Run: headless pygame with SDL's dummy video driver; simulated clock (each Clock.tick advances the game by its frame time, no real sleeping); random seed 0; keys injected as events and as key.get_pressed() state; no mouse input.
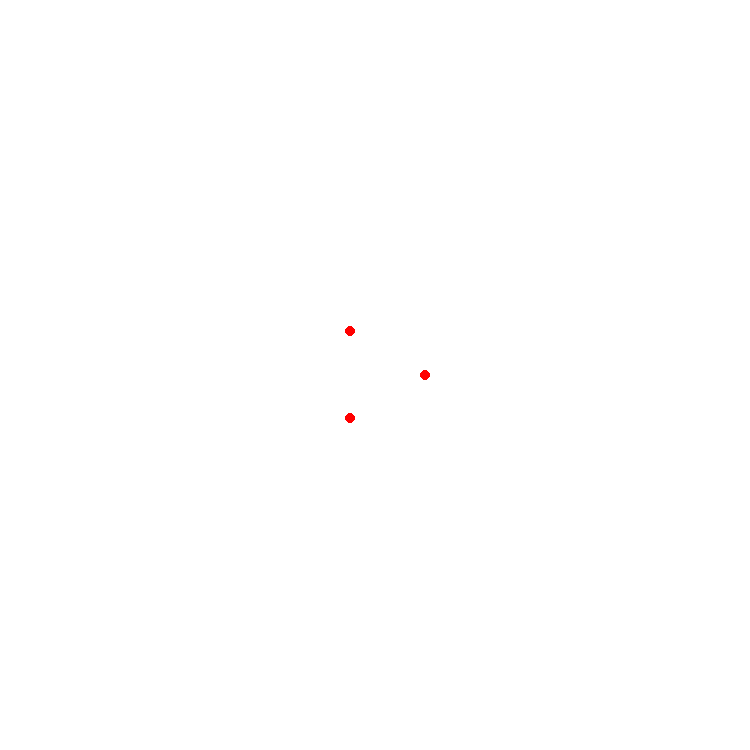
Frame 1 of 4 · flips 1–60 · no input
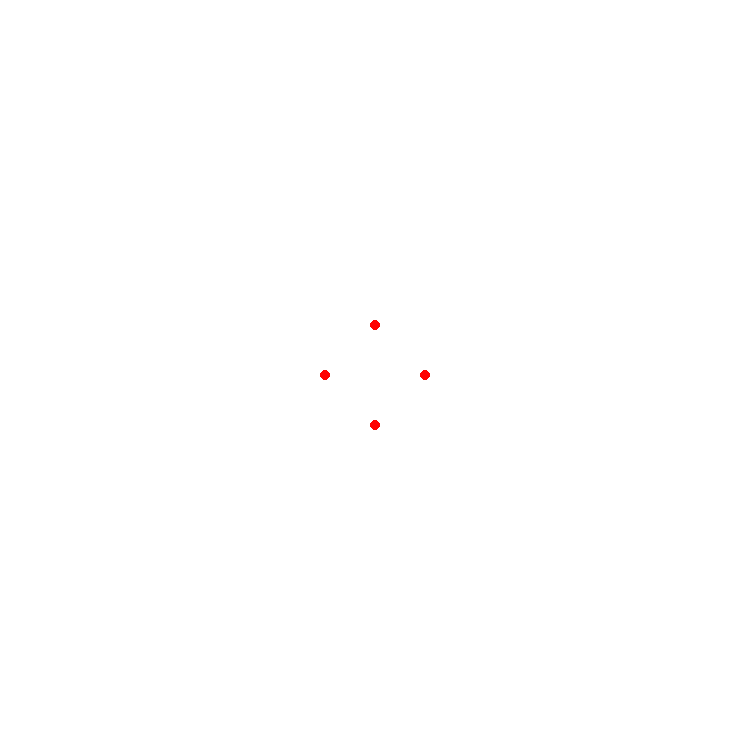
Frame 2 of 4 · flips 61–180 · tapped SPACE, RETURN · held RIGHT (→), D
Frame 3 of 4 · flips 181–300 · held DOWN (↓), S · screen unchanged from frame 2, image omitted
Frame 4 of 4 · flips 301–420 · held LEFT (←), A, UP (↑), W · screen unchanged from frame 3, image omitted

The pygame program that drew these frames:

import pygame
import math

# INITIALIZATIONS
pygame.init()

# ------------------------------ VARIABLES ------------------------------
WIDTH, HEIGHT = 750, 750


array = [3, 4, 5]

# linked list
CIRCLE_RAD = 50

window = pygame.display.set_mode((WIDTH, HEIGHT))


# ------------------------------ FUNCTIONS ------------------------------
# --- DRAWING ---
def draw_bg(win):
    win.fill("white")


def draw_list(win, arr):
    if len(arr) == 1:
        pygame.draw.circle(win, "red", (WIDTH/2, HEIGHT/2), CIRCLE_RAD)


def draw_list_1(win, arr):
    coordinates = polygone_calculator(len(arr), 50)
    for coord in coordinates:
        pygame.draw.circle(win, "red", coord, 5)


def draw(win, arr):
    draw_bg(win)
    draw_list_1(win, arr)



# --- position calculator
# Calculates the x,y coordinates of a polygone given the number of sides it has
def polygone_calculator(n, d):

    if n<3:
        return ((0,0))
    else:
        # Calculate the angle between consecutive vertices
        angle = 360 / n

        # Initialize a list to store the coordinates
        coordinates = []

        # Calculate coordinates for each vertex
        for i in range(n):
            x = d * math.cos(math.radians(i * angle)) + WIDTH/2
            y = d * math.sin(math.radians(i * angle)) + HEIGHT/2
            coordinates.append((x, y))

        return coordinates


def main(win, arr):
    clock = pygame.time.Clock()

    run = True
    while run:
        # Set a fixed number of frames per second
        clock.tick(60)
        for event in pygame.event.get():
            if event.type == pygame.QUIT or (event.type == pygame.KEYDOWN and event.key == pygame.K_ESCAPE):
                run = False
                break
            elif event.type == pygame.KEYDOWN:
                if event.key == pygame.K_SPACE:
                    arr.append(1)
                if event.key == pygame.K_1:
                    arr.insert(0, 1)
                if event.key == pygame.K_2:
                    arr.insert(1, 1)
                if event.key == pygame.K_3:
                    arr.insert(2, 1)
                if event.key == pygame.K_4:
                    arr.insert(3, 1)
                if event.key == pygame.K_5:
                    arr.insert(4, 1)

        # drawing methods
        draw(win, arr)

        pygame.display.update()

    # Quit the program
    pygame.quit()
    quit()

# if we're running the main file directly
if __name__ == '__main__':
    main(window, array)
